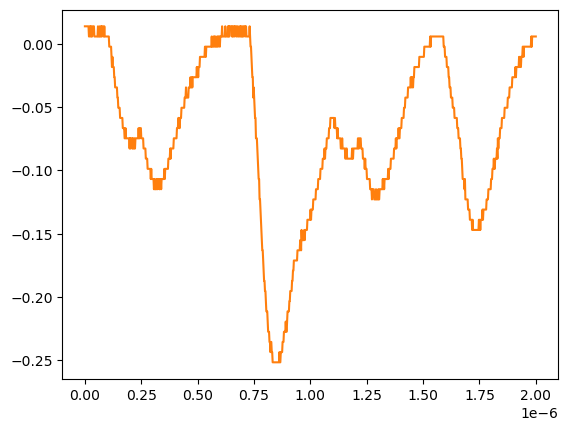

The table this chart was drawn from, first rows:
# KEYSIGHT TECHNOLOGIES, MSO-X 3024T, MY58262555, 07.30.2019051434
# time, 1
# 2024-07-24 15:41:44.883734
0.000000000000000000e+00, 1.376879999999999944e-02
2.002002002002001797e-09, 1.376879999999999944e-02
4.004004004004003593e-09, 1.376879999999999944e-02
6.006006006006005804e-09, 1.376879999999999944e-02
8.008008008008007187e-09, 1.376879999999999944e-02
1.001001001001000857e-08, 1.376879999999999944e-02
1.201201201201201161e-08, 1.376879999999999944e-02
1.401401401401401299e-08, 1.376879999999999944e-02
1.601601601601601437e-08, 1.376879999999999944e-02
1.801801801801801741e-08, 5.728630000000000180e-03
2.002002002002001714e-08, 5.728630000000000180e-03
2.202202202202202018e-08, 1.376879999999999944e-02
2.402402402402402322e-08, 1.376879999999999944e-02
2.602602602602602294e-08, 5.728630000000000180e-03
2.802802802802802598e-08, 1.376879999999999944e-02
3.003003003003002571e-08, 5.728630000000000180e-03
3.203203203203202875e-08, 5.728630000000000180e-03
3.403403403403403179e-08, 1.376879999999999944e-02
3.603603603603603482e-08, 1.376879999999999944e-02
3.803803803803803124e-08, 1.376879999999999944e-02
4.004004004004003428e-08, 1.376879999999999944e-02
4.204204204204203732e-08, 5.728630000000000180e-03
4.404404404404404036e-08, 5.728630000000000180e-03
4.604604604604604339e-08, 5.728630000000000180e-03
4.804804804804804643e-08, 5.728630000000000180e-03
5.005005005005004285e-08, 5.728630000000000180e-03
5.205205205205204589e-08, 5.728630000000000180e-03
5.405405405405404893e-08, 5.728630000000000180e-03
5.605605605605605196e-08, 5.728630000000000180e-03
5.805805805805805500e-08, 1.376879999999999944e-02
6.006006006006005142e-08, 5.728630000000000180e-03
6.206206206206205446e-08, 5.728630000000000180e-03
6.406406406406405750e-08, 5.728630000000000180e-03
6.606606606606606053e-08, 1.376879999999999944e-02
6.806806806806806357e-08, 5.728630000000000180e-03
7.007007007007006661e-08, 5.728630000000000180e-03
7.207207207207206965e-08, 1.376879999999999944e-02
7.407407407407407268e-08, 5.728630000000000180e-03
7.607607607607606249e-08, 1.376879999999999944e-02
7.807807807807806552e-08, 1.376879999999999944e-02
8.008008008008006856e-08, 1.376879999999999944e-02
8.208208208208207160e-08, 5.728630000000000180e-03
8.408408408408407464e-08, 5.728630000000000180e-03
8.608608608608607767e-08, 1.376879999999999944e-02
8.808808808808808071e-08, 5.728630000000000180e-03
9.009009009009008375e-08, 5.728630000000000180e-03
9.209209209209208679e-08, 5.728630000000000180e-03
9.409409409409408982e-08, 5.728630000000000180e-03
9.609609609609609286e-08, 5.728630000000000180e-03
9.809809809809808266e-08, 5.728630000000000180e-03
1.001001001001000857e-07, 5.728630000000000180e-03
1.021021021021020887e-07, 5.728630000000000180e-03
1.041041041041040918e-07, 5.728630000000000180e-03
1.061061061061060948e-07, 5.728630000000000180e-03
1.081081081081080979e-07, -2.311559999999999830e-03
1.101101101101101009e-07, -2.311559999999999830e-03
1.121121121121121039e-07, -2.311559999999999830e-03
1.141141141141141070e-07, -2.311559999999999830e-03
... 942 more rows
